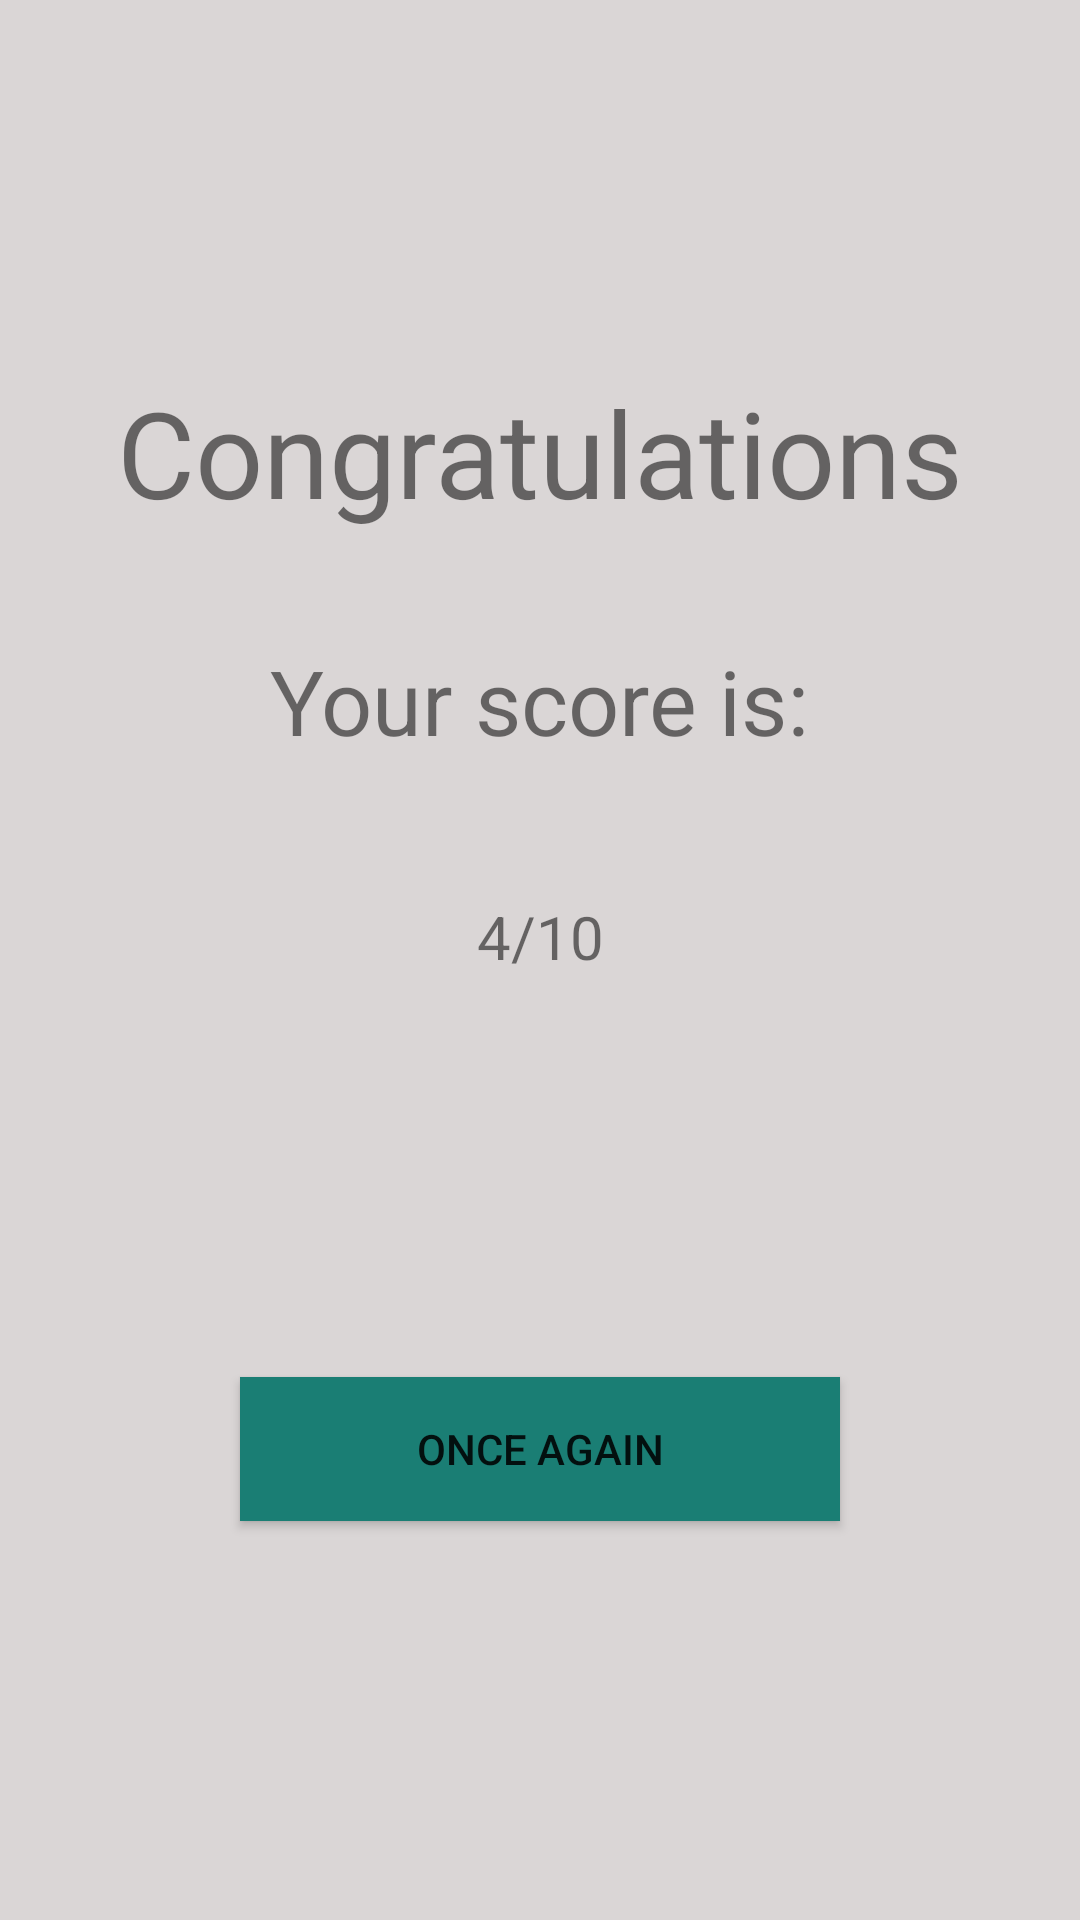

Layout XML and referenced resources for this Android screen:
<!-- AndroidManifest.xml: application theme Theme.Win19 -->
<!-- res/layout/activity_score.xml -->
<?xml version="1.0" encoding="utf-8"?>
<androidx.constraintlayout.widget.ConstraintLayout xmlns:android="http://schemas.android.com/apk/res/android"
    xmlns:app="http://schemas.android.com/apk/res-auto"
    xmlns:tools="http://schemas.android.com/tools"
    android:layout_width="match_parent"
    android:layout_height="match_parent"
    android:background="@color/background"
    tools:context=".ScoreActivity">

    <TextView
        android:id="@+id/textView"
        android:layout_width="wrap_content"
        android:layout_height="wrap_content"
        android:layout_marginTop="124dp"
        android:text="Сongratulations"
        android:textSize="40sp"
        app:layout_constraintEnd_toEndOf="parent"
        app:layout_constraintStart_toStartOf="parent"
        app:layout_constraintTop_toTopOf="parent" />

    <TextView
        android:id="@+id/textView2"
        android:layout_width="wrap_content"
        android:layout_height="wrap_content"
        android:layout_marginTop="36dp"
        android:text="Your score is:"
        android:textSize="30sp"
        app:layout_constraintEnd_toEndOf="parent"
        app:layout_constraintStart_toStartOf="parent"
        app:layout_constraintTop_toBottomOf="@+id/textView" />

    <TextView
        android:id="@+id/textView_score_final"
        android:layout_width="wrap_content"
        android:layout_height="wrap_content"
        android:layout_marginTop="45dp"
        android:text="4/10"
        android:textSize="20sp"
        app:layout_constraintEnd_toEndOf="parent"
        app:layout_constraintStart_toStartOf="parent"
        app:layout_constraintTop_toBottomOf="@+id/textView2" />

    <androidx.appcompat.widget.AppCompatButton
        android:id="@+id/button"
        android:layout_width="200dp"
        android:layout_height="wrap_content"
        android:text="Once again"
        android:background="#1A7E74"
        app:layout_constraintBottom_toBottomOf="parent"
        app:layout_constraintEnd_toEndOf="parent"
        app:layout_constraintStart_toStartOf="parent"
        app:layout_constraintTop_toBottomOf="@+id/textView_score_final" />
</androidx.constraintlayout.widget.ConstraintLayout>
<!-- resources referenced by this layout -->
<resources>
  <color name="background">#DAD6D6</color>
  <style name="Theme.Win19" parent="Theme.MaterialComponents.DayNight.NoActionBar">
          
          <item name="colorPrimary">@color/purple_500</item>
          <item name="colorPrimaryVariant">@color/purple_700</item>
          <item name="colorOnPrimary">@color/white</item>
          
          <item name="colorSecondary">@color/teal_200</item>
          <item name="colorSecondaryVariant">@color/teal_700</item>
          <item name="colorOnSecondary">@color/black</item>
          
          <item name="android:statusBarColor">?attr/colorPrimaryVariant</item>
          
      </style>
  <color name="purple_500">#FF6200EE</color>
  <color name="purple_700">#FF3700B3</color>
  <color name="white">#FFFFFFFF</color>
  <color name="teal_200">#FF03DAC5</color>
  <color name="teal_700">#FF018786</color>
  <color name="black">#FF000000</color>
</resources>
